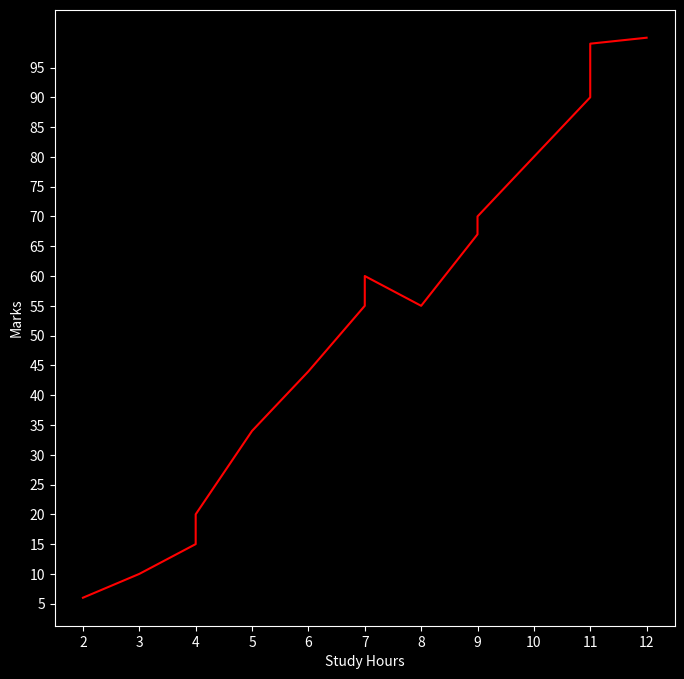

Write the Python code that produced this figure.
#import modules 
import pandas as pd 
import numpy as np 
import matplotlib.pyplot as plt 

#make style 
plt.style.use("dark_background")

#load data 
study_hours = [2, 3, 4, 4, 5, 6, 7, 7, 8, 9, 9, 10, 11, 11, 12]
marks = [6, 10, 15, 20, 34, 44, 55, 60,55, 67, 70, 80, 90, 99, 100]

#create figure 
plt.figure(figsize = (8,8))

#range tricks 
plt.xticks(np.arange(0, 15, 1))
plt.yticks(np.arange(0, 100, 5))

#plot 
plt.plot(study_hours,  marks, 'r-')
#create labels 
plt.xlabel("Study Hours")
plt.ylabel("Marks")
#display 
plt.show()
